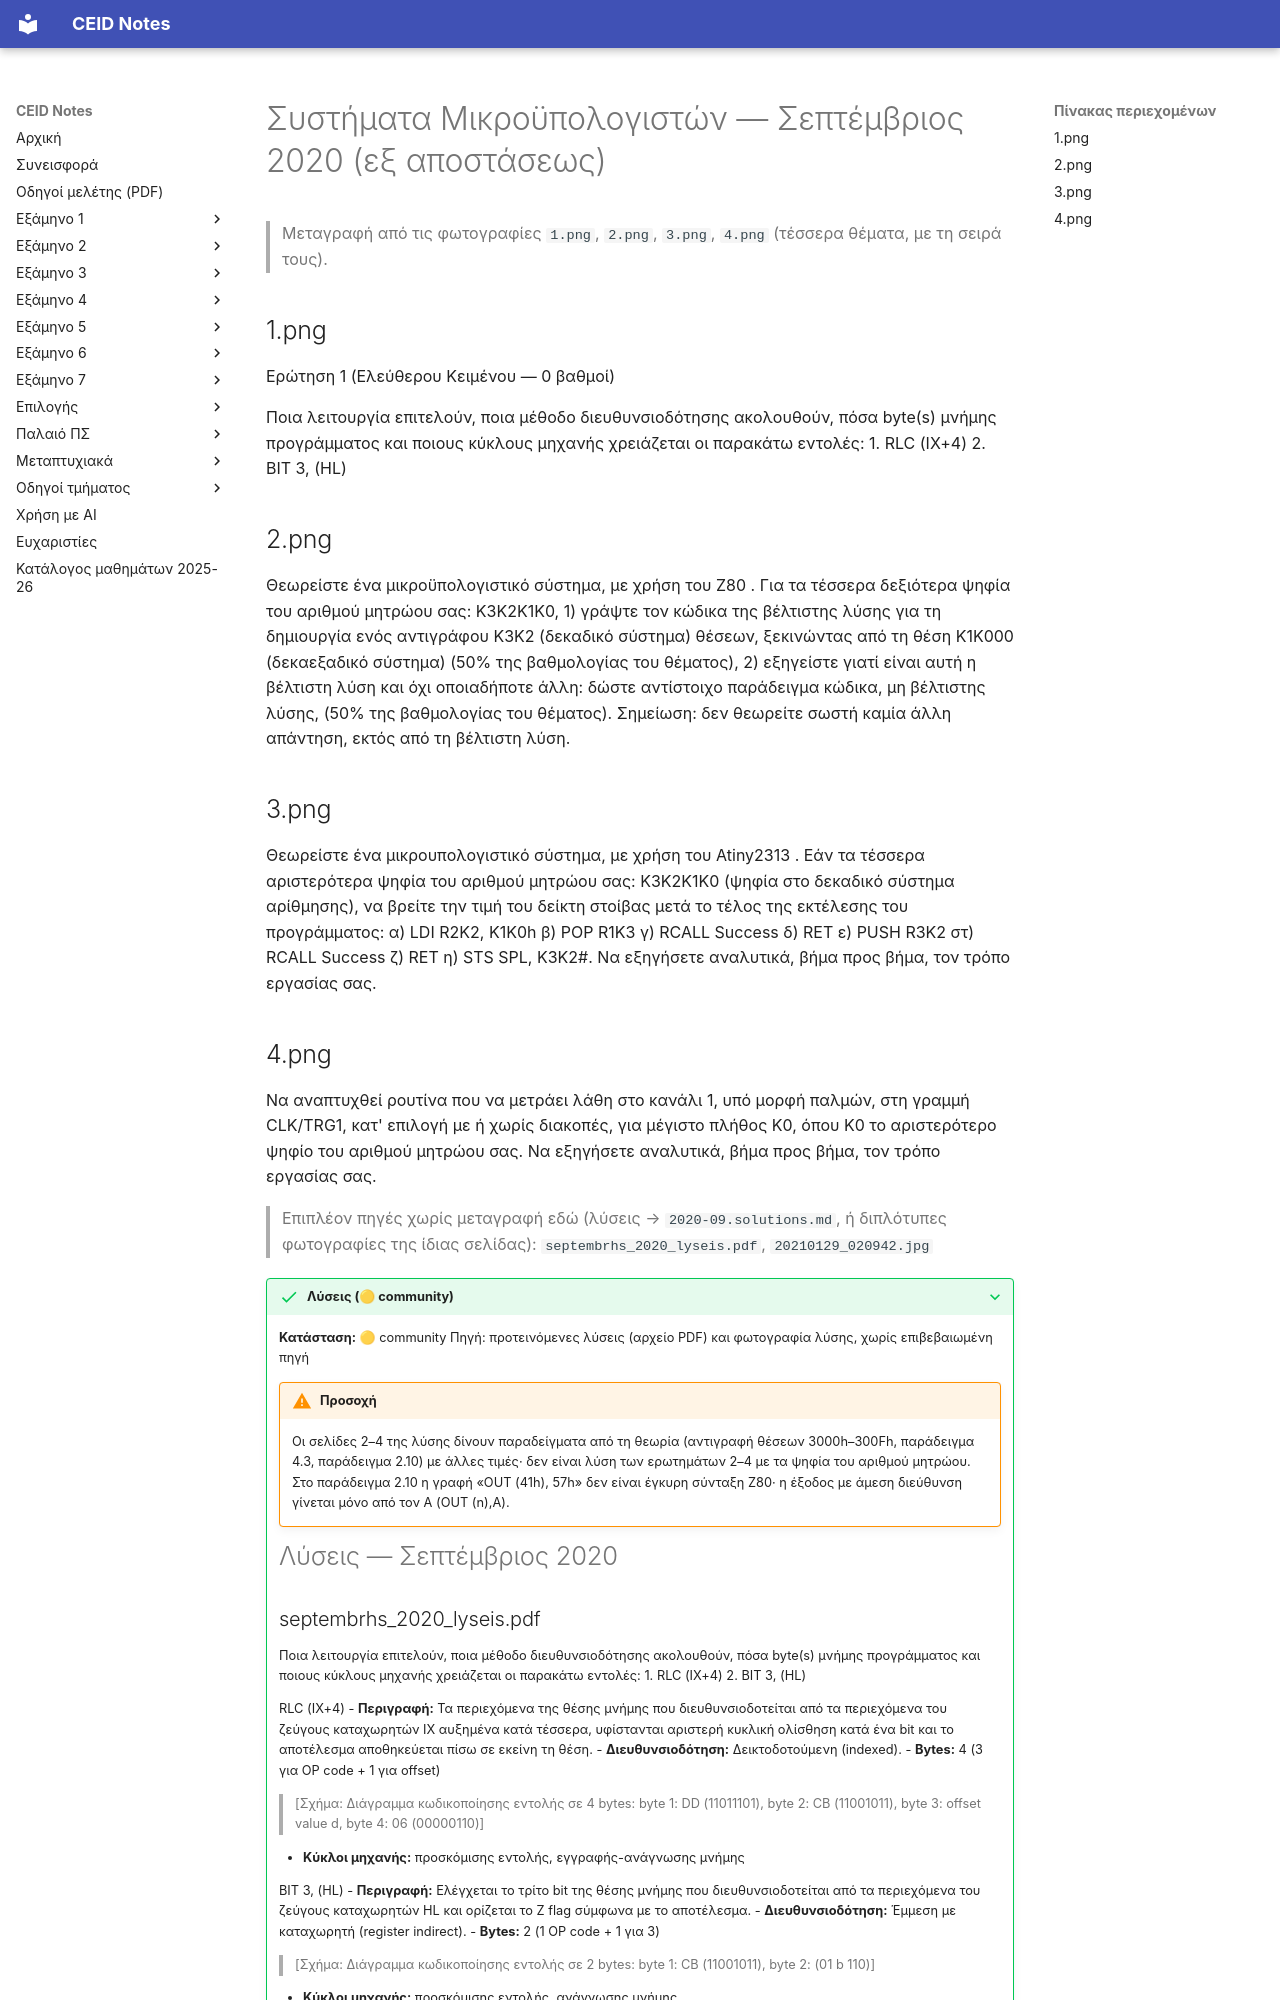

repository: kdngiorgos/ceid-notes · page: Semesters/Semester 5 (5ο Εξάμηνο)/Συστήματα Μικροϋπολογιστών - CEID_24Y361/Previous Exams/2020-09.html · generator: mkdocs

---
course: CEID_24Y361
session: 2020-09
label: Σεπτέμβριος 2020 (εξ αποστάσεως)
sources:
- 1.png
- 2.png
- 3.png
- 4.png
- septembrhs_2020_lyseis.pdf
- 20210129_020942.jpg
format: open
duration_min: null
notes: εξ αποστάσεως εξέταση· η χρονολογία προέρχεται από την ανάρτηση «Θέματα Σεπτεμβρίου 2020» (Discord, 2021-01)· οι φωτογραφίες 1–4 έχουν υποδείξει «2021-01» από τη μεταγραφή, αλλά το κείμενο ταυτίζεται με τις λύσεις του Σεπτεμβρίου 2020· οι λύσεις είναι στα επιπλέον αρχεία
transcription: verbatim
solutions: community
---
# Συστήματα Μικροϋπολογιστών — Σεπτέμβριος 2020 (εξ αποστάσεως)

> Μεταγραφή από τις φωτογραφίες `1.png`, `2.png`, `3.png`, `4.png` (τέσσερα θέματα, με τη σειρά τους).

## 1.png

Ερώτηση 1 (Ελεύθερου Κειμένου — 0 βαθμοί)

Ποια λειτουργία επιτελούν, ποια μέθοδο διευθυνσιοδότησης ακολουθούν, πόσα byte(s) μνήμης προγράμματος και ποιους κύκλους μηχανής χρειάζεται οι παρακάτω εντολές: 1. RLC (IX+4) 2. BIT 3, (HL)

## 2.png

Θεωρείστε ένα μικροϋπολογιστικό σύστημα, με χρήση του Z80 . Για τα τέσσερα δεξιότερα ψηφία του αριθμού μητρώου σας: Κ3Κ2Κ1Κ0, 1) γράψτε τον κώδικα της βέλτιστης λύσης για τη δημιουργία ενός αντιγράφου K3K2 (δεκαδικό σύστημα) θέσεων, ξεκινώντας από τη θέση K1K000 (δεκαεξαδικό σύστημα) (50% της βαθμολογίας του θέματος), 2) εξηγείστε γιατί είναι αυτή η βέλτιστη λύση και όχι οποιαδήποτε άλλη: δώστε αντίστοιχο παράδειγμα κώδικα, μη βέλτιστης λύσης, (50% της βαθμολογίας του θέματος). Σημείωση: δεν θεωρείτε σωστή καμία άλλη απάντηση, εκτός από τη βέλτιστη λύση.

## 3.png

Θεωρείστε ένα μικρουπολογιστικό σύστημα, με χρήση του Atiny2313 . Εάν τα τέσσερα αριστερότερα ψηφία του αριθμού μητρώου σας: K3K2K1K0 (ψηφία στο δεκαδικό σύστημα αρίθμησης), να βρείτε την τιμή του δείκτη στοίβας μετά το τέλος της εκτέλεσης του προγράμματος: α) LDI R2K2, K1K0h β) POP R1K3 γ) RCALL Success δ) RET ε) PUSH R3K2 στ) RCALL Success ζ) RET η) STS SPL, K3K2#. Να εξηγήσετε αναλυτικά, βήμα προς βήμα, τον τρόπο εργασίας σας.
